Dataset: Data_CMC_COADEL_1 (GitHub, jmwolf82/XAI_Healthcare). Classes: mitosis, non-mitosis.

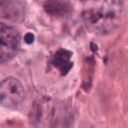
Label: non-mitosis

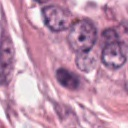
Label: non-mitosis

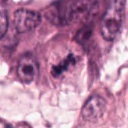
Label: mitosis

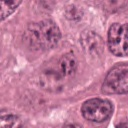
Label: non-mitosis

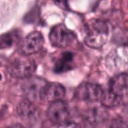
Label: mitosis

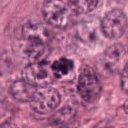
Label: mitosis
